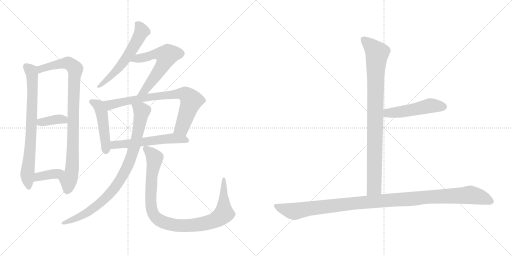
t = 0.00 s
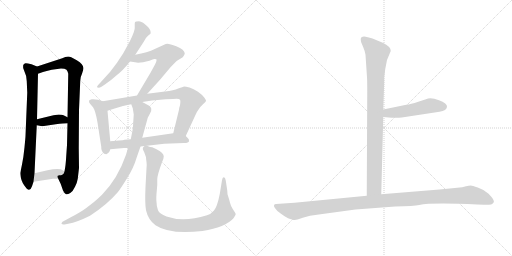
t = 2.29 s
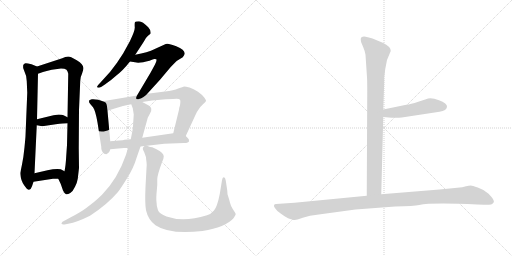
t = 4.58 s
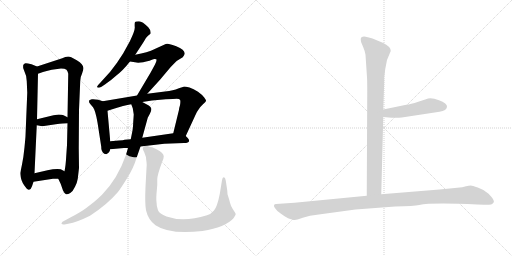
t = 6.87 s
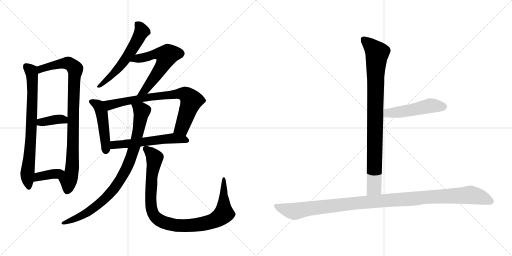
t = 9.16 s
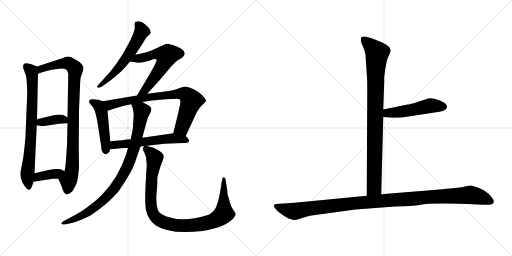
t = 11.45 s

The animated SVG that drew these frames (rendered in a browser with its animation timeline set to each time). Animation: 14 CSS @keyframes rules; one cycle of 11.45 s.

<svg version="1.1" viewBox="0 0 2048 1024" xmlns="http://www.w3.org/2000/svg">
  <g stroke="lightgray" stroke-dasharray="1,1" stroke-width="1" transform="scale(4, 4)">
    <line x1="0" y1="0" x2="256" y2="256"></line>
    <line x1="256" y1="0" x2="0" y2="256"></line>
    <line x1="128" y1="0" x2="128" y2="256"></line>
    <line x1="0" y1="128" x2="256" y2="128"></line>
    <line x1="256" y1="0" x2="512" y2="256"></line>
    <line x1="512" y1="0" x2="256" y2="256"></line>
    <line x1="384" y1="0" x2="384" y2="256"></line>
    <line x1="256" y1="128" x2="512" y2="128"></line>
  </g>
<g transform="scale(1, -1) translate(0, -850)">
   <style type="text/css">
    @keyframes keyframes0 {
      from {
       stroke: black;
       stroke-dashoffset: 750;
       stroke-width: 128;
       }
       71% {
       animation-timing-function: step-end;
       stroke: black;
       stroke-dashoffset: 0;
       stroke-width: 128;
       }
       to {
       stroke: black;
       stroke-width: 1024;
       }
       }
       #make-me-a-hanzi-animation-0 {
         animation: keyframes0 0.860352s both;
         animation-delay: 0.000000s;
         animation-timing-function: linear;
       }
    @keyframes keyframes1 {
      from {
       stroke: black;
       stroke-dashoffset: 912;
       stroke-width: 128;
       }
       75% {
       animation-timing-function: step-end;
       stroke: black;
       stroke-dashoffset: 0;
       stroke-width: 128;
       }
       to {
       stroke: black;
       stroke-width: 1024;
       }
       }
       #make-me-a-hanzi-animation-1 {
         animation: keyframes1 0.992188s both;
         animation-delay: 0.860352s;
         animation-timing-function: linear;
       }
    @keyframes keyframes2 {
      from {
       stroke: black;
       stroke-dashoffset: 371;
       stroke-width: 128;
       }
       55% {
       animation-timing-function: step-end;
       stroke: black;
       stroke-dashoffset: 0;
       stroke-width: 128;
       }
       to {
       stroke: black;
       stroke-width: 1024;
       }
       }
       #make-me-a-hanzi-animation-2 {
         animation: keyframes2 0.551921s both;
         animation-delay: 1.852540s;
         animation-timing-function: linear;
       }
    @keyframes keyframes3 {
      from {
       stroke: black;
       stroke-dashoffset: 376;
       stroke-width: 128;
       }
       55% {
       animation-timing-function: step-end;
       stroke: black;
       stroke-dashoffset: 0;
       stroke-width: 128;
       }
       to {
       stroke: black;
       stroke-width: 1024;
       }
       }
       #make-me-a-hanzi-animation-3 {
         animation: keyframes3 0.555990s both;
         animation-delay: 2.404461s;
         animation-timing-function: linear;
       }
    @keyframes keyframes4 {
      from {
       stroke: black;
       stroke-dashoffset: 574;
       stroke-width: 128;
       }
       65% {
       animation-timing-function: step-end;
       stroke: black;
       stroke-dashoffset: 0;
       stroke-width: 128;
       }
       to {
       stroke: black;
       stroke-width: 1024;
       }
       }
       #make-me-a-hanzi-animation-4 {
         animation: keyframes4 0.717122s both;
         animation-delay: 2.960451s;
         animation-timing-function: linear;
       }
    @keyframes keyframes5 {
      from {
       stroke: black;
       stroke-dashoffset: 595;
       stroke-width: 128;
       }
       66% {
       animation-timing-function: step-end;
       stroke: black;
       stroke-dashoffset: 0;
       stroke-width: 128;
       }
       to {
       stroke: black;
       stroke-width: 1024;
       }
       }
       #make-me-a-hanzi-animation-5 {
         animation: keyframes5 0.734212s both;
         animation-delay: 3.677573s;
         animation-timing-function: linear;
       }
    @keyframes keyframes6 {
      from {
       stroke: black;
       stroke-dashoffset: 474;
       stroke-width: 128;
       }
       61% {
       animation-timing-function: step-end;
       stroke: black;
       stroke-dashoffset: 0;
       stroke-width: 128;
       }
       to {
       stroke: black;
       stroke-width: 1024;
       }
       }
       #make-me-a-hanzi-animation-6 {
         animation: keyframes6 0.635742s both;
         animation-delay: 4.411785s;
         animation-timing-function: linear;
       }
    @keyframes keyframes7 {
      from {
       stroke: black;
       stroke-dashoffset: 766;
       stroke-width: 128;
       }
       71% {
       animation-timing-function: step-end;
       stroke: black;
       stroke-dashoffset: 0;
       stroke-width: 128;
       }
       to {
       stroke: black;
       stroke-width: 1024;
       }
       }
       #make-me-a-hanzi-animation-7 {
         animation: keyframes7 0.873372s both;
         animation-delay: 5.047527s;
         animation-timing-function: linear;
       }
    @keyframes keyframes8 {
      from {
       stroke: black;
       stroke-dashoffset: 563;
       stroke-width: 128;
       }
       65% {
       animation-timing-function: step-end;
       stroke: black;
       stroke-dashoffset: 0;
       stroke-width: 128;
       }
       to {
       stroke: black;
       stroke-width: 1024;
       }
       }
       #make-me-a-hanzi-animation-8 {
         animation: keyframes8 0.708171s both;
         animation-delay: 5.920899s;
         animation-timing-function: linear;
       }
    @keyframes keyframes9 {
      from {
       stroke: black;
       stroke-dashoffset: 880;
       stroke-width: 128;
       }
       74% {
       animation-timing-function: step-end;
       stroke: black;
       stroke-dashoffset: 0;
       stroke-width: 128;
       }
       to {
       stroke: black;
       stroke-width: 1024;
       }
       }
       #make-me-a-hanzi-animation-9 {
         animation: keyframes9 0.966146s both;
         animation-delay: 6.629070s;
         animation-timing-function: linear;
       }
    @keyframes keyframes10 {
      from {
       stroke: black;
       stroke-dashoffset: 977;
       stroke-width: 128;
       }
       76% {
       animation-timing-function: step-end;
       stroke: black;
       stroke-dashoffset: 0;
       stroke-width: 128;
       }
       to {
       stroke: black;
       stroke-width: 1024;
       }
       }
       #make-me-a-hanzi-animation-10 {
         animation: keyframes10 1.045085s both;
         animation-delay: 7.595216s;
         animation-timing-function: linear;
       }
    @keyframes keyframes11 {
      from {
       stroke: black;
       stroke-dashoffset: 904;
       stroke-width: 128;
       }
       75% {
       animation-timing-function: step-end;
       stroke: black;
       stroke-dashoffset: 0;
       stroke-width: 128;
       }
       to {
       stroke: black;
       stroke-width: 1024;
       }
       }
       #make-me-a-hanzi-animation-11 {
         animation: keyframes11 0.985677s both;
         animation-delay: 8.640301s;
         animation-timing-function: linear;
       }
    @keyframes keyframes12 {
      from {
       stroke: black;
       stroke-dashoffset: 495;
       stroke-width: 128;
       }
       62% {
       animation-timing-function: step-end;
       stroke: black;
       stroke-dashoffset: 0;
       stroke-width: 128;
       }
       to {
       stroke: black;
       stroke-width: 1024;
       }
       }
       #make-me-a-hanzi-animation-12 {
         animation: keyframes12 0.652832s both;
         animation-delay: 9.625978s;
         animation-timing-function: linear;
       }
    @keyframes keyframes13 {
      from {
       stroke: black;
       stroke-dashoffset: 1125;
       stroke-width: 128;
       }
       79% {
       animation-timing-function: step-end;
       stroke: black;
       stroke-dashoffset: 0;
       stroke-width: 128;
       }
       to {
       stroke: black;
       stroke-width: 1024;
       }
       }
       #make-me-a-hanzi-animation-13 {
         animation: keyframes13 1.165527s both;
         animation-delay: 10.278810s;
         animation-timing-function: linear;
       }
</style>
<path d="M 107.0 525.0 L 109.0 479.0 L 102.0 307.0 Q 102.0 302.0 98.0 261.0 Q 94.0 220.0 88.0 192.0 L 81.0 158.0 Q 81.0 152.0 83.0 141.0 Q 85.0 130.0 91.0 118.0 Q 98.0 106.0 101.0 103.0 Q 109.0 90.0 116.0 91.0 Q 124.0 92.0 128.0 105.0 L 134.0 123.0 L 138.0 157.0 L 147.0 349.0 L 148.0 373.0 L 152.0 555.0 C 153.0 582.0 153.0 582.0 148.0 584.0 L 126.0 593.0 Q 106.0 598.0 102.0 597.0 Q 86.0 593.0 96.0 569.0 Q 106.0 549.0 107.0 525.0 Z" fill="lightgray"></path> 
<path d="M 233.0 135.0 L 243.0 114.0 L 252.0 88.0 Q 259.0 74.0 264.0 73.0 Q 270.0 71.0 281.0 78.0 Q 292.0 85.0 300.0 103.0 Q 309.0 121.0 311.0 135.0 L 316.0 178.0 L 315.0 257.0 L 316.0 410.0 L 321.0 527.0 Q 322.0 544.0 328.0 555.0 Q 334.0 571.0 334.0 578.0 Q 334.0 584.0 327.0 593.0 Q 321.0 602.0 307.0 609.0 L 285.0 621.0 Q 270.0 628.0 249.0 617.0 L 148.0 584.0 C 119.0 575.0 124.0 545.0 152.0 555.0 L 172.0 562.0 Q 184.0 566.0 207.0 571.0 L 244.0 576.0 Q 260.0 576.0 266.0 571.0 Q 271.0 565.0 273.0 555.0 L 270.0 381.0 L 270.0 357.0 L 268.0 270.0 L 265.0 227.0 Q 263.0 188.0 258.0 165.0 C 253.0 135.0 220.0 162.0 233.0 135.0 Z" fill="lightgray"></path> 
<path d="M 147.0 349.0 L 169.0 345.0 L 223.0 353.0 Q 255.0 357.0 270.0 357.0 C 300.0 358.0 297.0 368.0 270.0 381.0 L 254.0 389.0 Q 249.0 392.0 235.0 392.0 L 214.0 389.0 L 148.0 373.0 C 119.0 366.0 117.0 354.0 147.0 349.0 Z" fill="lightgray"></path> 
<path d="M 134.0 123.0 L 212.0 135.0 L 233.0 135.0 C 263.0 135.0 284.0 151.0 258.0 165.0 L 243.0 173.0 Q 222.0 176.0 190.0 169.0 L 138.0 157.0 C 109.0 150.0 104.0 118.0 134.0 123.0 Z" fill="lightgray"></path> 
<path d="M 541.0 631.0 L 575.0 683.0 Q 584.0 701.0 592.0 707.0 L 602.0 715.0 Q 605.0 728.0 593.0 741.0 Q 570.0 765.0 556.0 765.0 Q 542.0 765.0 540.0 762.0 Q 538.0 755.0 539.0 742.0 Q 541.0 729.0 520.0 686.0 L 493.0 637.0 L 468.0 599.0 L 440.0 562.0 L 401.0 519.0 Q 394.0 513.0 392.0 509.0 Q 383.0 499.0 395.0 499.0 Q 399.0 499.0 406.0 503.0 L 421.0 513.0 Q 442.0 527.0 463.0 546.0 Q 491.0 567.0 520.0 604.0 L 541.0 631.0 Z" fill="lightgray"></path> 
<path d="M 589.0 475.0 L 640.0 531.0 L 682.0 581.0 Q 706.0 606.0 708.0 607.0 L 731.0 621.0 Q 739.0 631.0 739.0 636.0 Q 739.0 651.0 705.0 665.0 Q 671.0 679.0 663.0 674.0 L 619.0 654.0 Q 591.0 640.0 541.0 631.0 C 512.0 625.0 490.0 608.0 520.0 604.0 L 540.0 601.0 Q 557.0 596.0 598.0 607.0 Q 613.0 613.0 617.0 614.0 Q 621.0 615.0 625.0 613.0 Q 629.0 610.0 620.0 592.0 L 602.0 559.0 L 548.0 468.0 C 533.0 442.0 569.0 453.0 589.0 475.0 Z" fill="lightgray"></path> 
<path d="M 411.0 445.0 L 393.0 451.0 Q 378.0 454.0 367.0 453.0 Q 357.0 451.0 356.0 447.0 Q 355.0 440.0 361.0 434.0 L 372.0 421.0 Q 381.0 411.0 390.0 360.0 L 405.0 263.0 Q 404.0 245.0 417.0 235.0 L 425.0 233.0 Q 439.0 240.0 441.0 253.0 L 441.0 285.0 L 430.0 407.0 C 427.0 437.0 427.0 440.0 411.0 445.0 Z" fill="lightgray"></path> 
<path d="M 743.0 306.0 L 780.0 386.0 Q 788.0 405.0 795.0 413.0 Q 801.0 423.0 812.0 433.0 Q 823.0 442.0 824.0 446.0 Q 825.0 449.0 817.0 460.0 Q 810.0 470.0 792.0 483.0 Q 774.0 495.0 758.0 500.0 Q 742.0 504.0 737.0 504.0 Q 732.0 503.0 713.0 496.0 Q 695.0 488.0 660.0 484.0 L 589.0 475.0 L 548.0 468.0 L 411.0 445.0 C 381.0 440.0 401.0 398.0 430.0 407.0 L 449.0 413.0 Q 497.0 429.0 525.0 433.0 L 569.0 442.0 L 608.0 448.0 L 663.0 453.0 Q 698.0 455.0 707.0 455.0 Q 717.0 455.0 720.0 451.0 Q 723.0 447.0 720.0 429.0 Q 716.0 417.0 716.0 411.0 L 693.0 317.0 C 686.0 288.0 730.0 279.0 743.0 306.0 Z" fill="lightgray"></path> 
<path d="M 588.0 267.0 L 657.0 275.0 L 736.0 278.0 Q 755.0 278.0 756.0 285.0 Q 758.0 292.0 750.0 299.0 L 743.0 306.0 C 727.0 322.0 723.0 321.0 693.0 317.0 L 569.0 299.0 L 523.0 293.0 L 498.0 291.0 Q 494.0 289.0 475.0 288.0 L 441.0 285.0 C 411.0 282.0 411.0 250.0 441.0 253.0 L 496.0 258.0 L 512.0 258.0 L 562.0 264.0 L 578.0 266.0 L 588.0 267.0 Z" fill="lightgray"></path> 
<path d="M 512.0 258.0 L 504.0 231.0 Q 471.0 135.0 408.0 71.0 Q 386.0 50.0 376.0 42.0 L 345.0 18.0 Q 324.0 2.0 285.0 -18.0 L 250.0 -37.0 Q 245.0 -42.0 246.0 -45.0 Q 248.0 -49.0 258.0 -48.0 L 273.0 -45.0 Q 308.0 -39.0 360.0 -13.0 Q 429.0 32.0 471.0 81.0 Q 485.0 99.0 510.0 140.0 Q 535.0 180.0 546.0 218.0 L 562.0 264.0 L 569.0 299.0 L 591.0 379.0 L 600.0 396.0 Q 607.0 410.0 605.0 416.0 Q 604.0 422.0 595.0 428.0 L 569.0 442.0 C 543.0 456.0 515.0 461.0 525.0 433.0 L 531.0 417.0 L 535.0 392.0 L 533.0 363.0 Q 532.0 336.0 529.0 323.0 L 523.0 293.0 L 512.0 258.0 Z" fill="lightgray"></path> 
<path d="M 910.0 73.0 L 909.0 88.0 L 903.0 128.0 Q 901.0 137.0 899.0 139.0 Q 891.0 147.0 888.0 129.0 L 879.0 74.0 Q 869.0 23.0 856.0 8.0 Q 843.0 -7.0 828.0 -11.0 Q 734.0 -40.0 666.0 -16.0 Q 637.0 -5.0 632.0 9.0 Q 626.0 23.0 626.0 43.0 Q 624.0 58.0 627.0 86.0 Q 630.0 114.0 629.0 132.0 Q 629.0 150.0 648.0 201.0 Q 655.0 214.0 655.0 225.0 Q 654.0 240.0 626.0 253.0 L 609.0 261.0 Q 602.0 261.0 588.0 267.0 C 579.0 270.0 579.0 270.0 578.0 266.0 L 573.0 261.0 Q 568.0 256.0 577.0 241.0 L 584.0 221.0 Q 584.0 215.0 586.0 202.0 Q 588.0 188.0 586.0 177.0 L 582.0 103.0 Q 579.0 36.0 584.0 9.0 Q 593.0 -30.0 622.0 -51.0 Q 677.0 -89.0 810.0 -74.0 Q 902.0 -59.0 934.0 -23.0 Q 943.0 -10.0 943.0 -6.0 Q 939.0 2.0 931.0 14.0 Q 923.0 26.0 920.0 39.0 Q 917.0 52.0 910.0 73.0 Z" fill="lightgray"></path> 
<path d="M 1462.0 631.5 L 1468.0 540.5 Q 1469.0 527.5 1469.0 486.5 L 1467.0 67.5 C 1467.0 37.5 1524.0 43.5 1525.0 73.5 L 1533.0 382.5 L 1533.0 412.5 L 1536.0 498.5 Q 1537.0 516.5 1537.0 542.5 L 1541.0 574.5 L 1548.0 610.5 L 1563.0 646.5 Q 1563.0 664.5 1531.0 679.5 L 1490.0 696.5 Q 1482.0 699.5 1463.0 703.5 Q 1443.0 706.5 1443.0 693.5 Q 1443.0 688.5 1445.0 680.5 L 1453.0 661.5 Q 1460.0 645.5 1462.0 631.5 Z" fill="lightgray"></path> 
<path d="M 1533.0 382.5 L 1567.0 379.5 Q 1570.0 378.5 1607.0 380.5 L 1758.0 403.5 Q 1787.0 407.5 1788.0 423.5 Q 1789.0 428.5 1781.0 436.5 Q 1772.0 444.5 1756.0 449.5 Q 1722.0 462.5 1704.0 453.5 L 1673.0 443.5 Q 1642.0 433.5 1625.0 431.5 L 1533.0 412.5 C 1504.0 406.5 1503.0 385.5 1533.0 382.5 Z" fill="lightgray"></path> 
<path d="M 1467.0 67.5 L 1178.0 39.5 L 1104.0 34.5 Q 1098.0 34.5 1096.0 29.5 Q 1094.0 24.5 1102.0 15.5 Q 1107.0 6.5 1124.0 -4.5 Q 1140.0 -16.5 1152.0 -22.5 Q 1174.0 -30.5 1180.0 -29.5 Q 1185.0 -29.5 1211.0 -20.5 Q 1237.0 -11.5 1275.0 -7.5 L 1422.0 12.5 L 1581.0 24.5 Q 1656.0 26.5 1677.0 30.5 Q 1725.0 40.5 1909.0 32.5 L 1936.0 31.5 Q 1948.0 30.5 1965.0 32.5 Q 1972.0 35.5 1975.0 41.5 Q 1978.0 46.5 1966.0 62.5 Q 1954.0 78.5 1943.0 83.5 Q 1932.0 92.5 1911.0 100.5 Q 1889.0 108.5 1883.0 108.5 Q 1876.0 108.5 1864.0 105.5 Q 1851.0 101.5 1829.0 99.5 L 1758.0 92.5 L 1525.0 73.5 L 1467.0 67.5 Z" fill="lightgray"></path> 
      <clipPath id="make-me-a-hanzi-clip-0">
      <path d="M 107.0 525.0 L 109.0 479.0 L 102.0 307.0 Q 102.0 302.0 98.0 261.0 Q 94.0 220.0 88.0 192.0 L 81.0 158.0 Q 81.0 152.0 83.0 141.0 Q 85.0 130.0 91.0 118.0 Q 98.0 106.0 101.0 103.0 Q 109.0 90.0 116.0 91.0 Q 124.0 92.0 128.0 105.0 L 134.0 123.0 L 138.0 157.0 L 147.0 349.0 L 148.0 373.0 L 152.0 555.0 C 153.0 582.0 153.0 582.0 148.0 584.0 L 126.0 593.0 Q 106.0 598.0 102.0 597.0 Q 86.0 593.0 96.0 569.0 Q 106.0 549.0 107.0 525.0 Z" fill="lightgray"></path>
      </clipPath>
      <path clip-path="url(#make-me-a-hanzi-clip-0)" d="M 105.0 584.0 L 125.0 566.0 L 130.0 502.0 L 124.0 298.0 L 109.0 150.0 L 115.0 100.0 " fill="none" id="make-me-a-hanzi-animation-0" stroke-dasharray="622 1244" stroke-linecap="round"></path>

      <clipPath id="make-me-a-hanzi-clip-1">
      <path d="M 233.0 135.0 L 243.0 114.0 L 252.0 88.0 Q 259.0 74.0 264.0 73.0 Q 270.0 71.0 281.0 78.0 Q 292.0 85.0 300.0 103.0 Q 309.0 121.0 311.0 135.0 L 316.0 178.0 L 315.0 257.0 L 316.0 410.0 L 321.0 527.0 Q 322.0 544.0 328.0 555.0 Q 334.0 571.0 334.0 578.0 Q 334.0 584.0 327.0 593.0 Q 321.0 602.0 307.0 609.0 L 285.0 621.0 Q 270.0 628.0 249.0 617.0 L 148.0 584.0 C 119.0 575.0 124.0 545.0 152.0 555.0 L 172.0 562.0 Q 184.0 566.0 207.0 571.0 L 244.0 576.0 Q 260.0 576.0 266.0 571.0 Q 271.0 565.0 273.0 555.0 L 270.0 381.0 L 270.0 357.0 L 268.0 270.0 L 265.0 227.0 Q 263.0 188.0 258.0 165.0 C 253.0 135.0 220.0 162.0 233.0 135.0 Z" fill="lightgray"></path>
      </clipPath>
      <path clip-path="url(#make-me-a-hanzi-clip-1)" d="M 155.0 563.0 L 164.0 574.0 L 188.0 583.0 L 264.0 598.0 L 278.0 595.0 L 301.0 574.0 L 289.0 186.0 L 267.0 83.0 " fill="none" id="make-me-a-hanzi-animation-1" stroke-dasharray="784 1568" stroke-linecap="round"></path>

      <clipPath id="make-me-a-hanzi-clip-2">
      <path d="M 147.0 349.0 L 169.0 345.0 L 223.0 353.0 Q 255.0 357.0 270.0 357.0 C 300.0 358.0 297.0 368.0 270.0 381.0 L 254.0 389.0 Q 249.0 392.0 235.0 392.0 L 214.0 389.0 L 148.0 373.0 C 119.0 366.0 117.0 354.0 147.0 349.0 Z" fill="lightgray"></path>
      </clipPath>
      <path clip-path="url(#make-me-a-hanzi-clip-2)" d="M 154.0 355.0 L 162.0 361.0 L 240.0 374.0 L 264.0 363.0 " fill="none" id="make-me-a-hanzi-animation-2" stroke-dasharray="243 486" stroke-linecap="round"></path>

      <clipPath id="make-me-a-hanzi-clip-3">
      <path d="M 134.0 123.0 L 212.0 135.0 L 233.0 135.0 C 263.0 135.0 284.0 151.0 258.0 165.0 L 243.0 173.0 Q 222.0 176.0 190.0 169.0 L 138.0 157.0 C 109.0 150.0 104.0 118.0 134.0 123.0 Z" fill="lightgray"></path>
      </clipPath>
      <path clip-path="url(#make-me-a-hanzi-clip-3)" d="M 141.0 128.0 L 154.0 143.0 L 252.0 162.0 " fill="none" id="make-me-a-hanzi-animation-3" stroke-dasharray="248 496" stroke-linecap="round"></path>

      <clipPath id="make-me-a-hanzi-clip-4">
      <path d="M 541.0 631.0 L 575.0 683.0 Q 584.0 701.0 592.0 707.0 L 602.0 715.0 Q 605.0 728.0 593.0 741.0 Q 570.0 765.0 556.0 765.0 Q 542.0 765.0 540.0 762.0 Q 538.0 755.0 539.0 742.0 Q 541.0 729.0 520.0 686.0 L 493.0 637.0 L 468.0 599.0 L 440.0 562.0 L 401.0 519.0 Q 394.0 513.0 392.0 509.0 Q 383.0 499.0 395.0 499.0 Q 399.0 499.0 406.0 503.0 L 421.0 513.0 Q 442.0 527.0 463.0 546.0 Q 491.0 567.0 520.0 604.0 L 541.0 631.0 Z" fill="lightgray"></path>
      </clipPath>
      <path clip-path="url(#make-me-a-hanzi-clip-4)" d="M 545.0 757.0 L 557.0 747.0 L 567.0 725.0 L 543.0 676.0 L 475.0 578.0 L 399.0 506.0 " fill="none" id="make-me-a-hanzi-animation-4" stroke-dasharray="446 892" stroke-linecap="round"></path>

      <clipPath id="make-me-a-hanzi-clip-5">
      <path d="M 589.0 475.0 L 640.0 531.0 L 682.0 581.0 Q 706.0 606.0 708.0 607.0 L 731.0 621.0 Q 739.0 631.0 739.0 636.0 Q 739.0 651.0 705.0 665.0 Q 671.0 679.0 663.0 674.0 L 619.0 654.0 Q 591.0 640.0 541.0 631.0 C 512.0 625.0 490.0 608.0 520.0 604.0 L 540.0 601.0 Q 557.0 596.0 598.0 607.0 Q 613.0 613.0 617.0 614.0 Q 621.0 615.0 625.0 613.0 Q 629.0 610.0 620.0 592.0 L 602.0 559.0 L 548.0 468.0 C 533.0 442.0 569.0 453.0 589.0 475.0 Z" fill="lightgray"></path>
      </clipPath>
      <path clip-path="url(#make-me-a-hanzi-clip-5)" d="M 526.0 607.0 L 624.0 634.0 L 666.0 628.0 L 655.0 595.0 L 626.0 551.0 L 580.0 489.0 L 554.0 473.0 " fill="none" id="make-me-a-hanzi-animation-5" stroke-dasharray="467 934" stroke-linecap="round"></path>

      <clipPath id="make-me-a-hanzi-clip-6">
      <path d="M 411.0 445.0 L 393.0 451.0 Q 378.0 454.0 367.0 453.0 Q 357.0 451.0 356.0 447.0 Q 355.0 440.0 361.0 434.0 L 372.0 421.0 Q 381.0 411.0 390.0 360.0 L 405.0 263.0 Q 404.0 245.0 417.0 235.0 L 425.0 233.0 Q 439.0 240.0 441.0 253.0 L 441.0 285.0 L 430.0 407.0 C 427.0 437.0 427.0 440.0 411.0 445.0 Z" fill="lightgray"></path>
      </clipPath>
      <path clip-path="url(#make-me-a-hanzi-clip-6)" d="M 365.0 443.0 L 391.0 430.0 L 406.0 403.0 L 424.0 246.0 " fill="none" id="make-me-a-hanzi-animation-6" stroke-dasharray="346 692" stroke-linecap="round"></path>

      <clipPath id="make-me-a-hanzi-clip-7">
      <path d="M 743.0 306.0 L 780.0 386.0 Q 788.0 405.0 795.0 413.0 Q 801.0 423.0 812.0 433.0 Q 823.0 442.0 824.0 446.0 Q 825.0 449.0 817.0 460.0 Q 810.0 470.0 792.0 483.0 Q 774.0 495.0 758.0 500.0 Q 742.0 504.0 737.0 504.0 Q 732.0 503.0 713.0 496.0 Q 695.0 488.0 660.0 484.0 L 589.0 475.0 L 548.0 468.0 L 411.0 445.0 C 381.0 440.0 401.0 398.0 430.0 407.0 L 449.0 413.0 Q 497.0 429.0 525.0 433.0 L 569.0 442.0 L 608.0 448.0 L 663.0 453.0 Q 698.0 455.0 707.0 455.0 Q 717.0 455.0 720.0 451.0 Q 723.0 447.0 720.0 429.0 Q 716.0 417.0 716.0 411.0 L 693.0 317.0 C 686.0 288.0 730.0 279.0 743.0 306.0 Z" fill="lightgray"></path>
      </clipPath>
      <path clip-path="url(#make-me-a-hanzi-clip-7)" d="M 419.0 441.0 L 440.0 431.0 L 599.0 461.0 L 739.0 474.0 L 766.0 448.0 L 727.0 338.0 L 701.0 322.0 " fill="none" id="make-me-a-hanzi-animation-7" stroke-dasharray="638 1276" stroke-linecap="round"></path>

      <clipPath id="make-me-a-hanzi-clip-8">
      <path d="M 588.0 267.0 L 657.0 275.0 L 736.0 278.0 Q 755.0 278.0 756.0 285.0 Q 758.0 292.0 750.0 299.0 L 743.0 306.0 C 727.0 322.0 723.0 321.0 693.0 317.0 L 569.0 299.0 L 523.0 293.0 L 498.0 291.0 Q 494.0 289.0 475.0 288.0 L 441.0 285.0 C 411.0 282.0 411.0 250.0 441.0 253.0 L 496.0 258.0 L 512.0 258.0 L 562.0 264.0 L 578.0 266.0 L 588.0 267.0 Z" fill="lightgray"></path>
      </clipPath>
      <path clip-path="url(#make-me-a-hanzi-clip-8)" d="M 447.0 258.0 L 459.0 271.0 L 672.0 296.0 L 747.0 289.0 " fill="none" id="make-me-a-hanzi-animation-8" stroke-dasharray="435 870" stroke-linecap="round"></path>

      <clipPath id="make-me-a-hanzi-clip-9">
      <path d="M 512.0 258.0 L 504.0 231.0 Q 471.0 135.0 408.0 71.0 Q 386.0 50.0 376.0 42.0 L 345.0 18.0 Q 324.0 2.0 285.0 -18.0 L 250.0 -37.0 Q 245.0 -42.0 246.0 -45.0 Q 248.0 -49.0 258.0 -48.0 L 273.0 -45.0 Q 308.0 -39.0 360.0 -13.0 Q 429.0 32.0 471.0 81.0 Q 485.0 99.0 510.0 140.0 Q 535.0 180.0 546.0 218.0 L 562.0 264.0 L 569.0 299.0 L 591.0 379.0 L 600.0 396.0 Q 607.0 410.0 605.0 416.0 Q 604.0 422.0 595.0 428.0 L 569.0 442.0 C 543.0 456.0 515.0 461.0 525.0 433.0 L 531.0 417.0 L 535.0 392.0 L 533.0 363.0 Q 532.0 336.0 529.0 323.0 L 523.0 293.0 L 512.0 258.0 Z" fill="lightgray"></path>
      </clipPath>
      <path clip-path="url(#make-me-a-hanzi-clip-9)" d="M 533.0 431.0 L 564.0 409.0 L 566.0 398.0 L 539.0 266.0 L 519.0 206.0 L 488.0 143.0 L 452.0 89.0 L 405.0 42.0 L 345.0 -4.0 L 253.0 -43.0 " fill="none" id="make-me-a-hanzi-animation-9" stroke-dasharray="752 1504" stroke-linecap="round"></path>

      <clipPath id="make-me-a-hanzi-clip-10">
      <path d="M 910.0 73.0 L 909.0 88.0 L 903.0 128.0 Q 901.0 137.0 899.0 139.0 Q 891.0 147.0 888.0 129.0 L 879.0 74.0 Q 869.0 23.0 856.0 8.0 Q 843.0 -7.0 828.0 -11.0 Q 734.0 -40.0 666.0 -16.0 Q 637.0 -5.0 632.0 9.0 Q 626.0 23.0 626.0 43.0 Q 624.0 58.0 627.0 86.0 Q 630.0 114.0 629.0 132.0 Q 629.0 150.0 648.0 201.0 Q 655.0 214.0 655.0 225.0 Q 654.0 240.0 626.0 253.0 L 609.0 261.0 Q 602.0 261.0 588.0 267.0 C 579.0 270.0 579.0 270.0 578.0 266.0 L 573.0 261.0 Q 568.0 256.0 577.0 241.0 L 584.0 221.0 Q 584.0 215.0 586.0 202.0 Q 588.0 188.0 586.0 177.0 L 582.0 103.0 Q 579.0 36.0 584.0 9.0 Q 593.0 -30.0 622.0 -51.0 Q 677.0 -89.0 810.0 -74.0 Q 902.0 -59.0 934.0 -23.0 Q 943.0 -10.0 943.0 -6.0 Q 939.0 2.0 931.0 14.0 Q 923.0 26.0 920.0 39.0 Q 917.0 52.0 910.0 73.0 Z" fill="lightgray"></path>
      </clipPath>
      <path clip-path="url(#make-me-a-hanzi-clip-10)" d="M 584.0 255.0 L 618.0 219.0 L 602.0 72.0 L 608.0 7.0 L 632.0 -28.0 L 657.0 -41.0 L 725.0 -52.0 L 797.0 -49.0 L 848.0 -36.0 L 884.0 -16.0 L 896.0 -4.0 L 896.0 132.0 " fill="none" id="make-me-a-hanzi-animation-10" stroke-dasharray="849 1698" stroke-linecap="round"></path>

      <clipPath id="make-me-a-hanzi-clip-11">
      <path d="M 1462.0 631.5 L 1468.0 540.5 Q 1469.0 527.5 1469.0 486.5 L 1467.0 67.5 C 1467.0 37.5 1524.0 43.5 1525.0 73.5 L 1533.0 382.5 L 1533.0 412.5 L 1536.0 498.5 Q 1537.0 516.5 1537.0 542.5 L 1541.0 574.5 L 1548.0 610.5 L 1563.0 646.5 Q 1563.0 664.5 1531.0 679.5 L 1490.0 696.5 Q 1482.0 699.5 1463.0 703.5 Q 1443.0 706.5 1443.0 693.5 Q 1443.0 688.5 1445.0 680.5 L 1453.0 661.5 Q 1460.0 645.5 1462.0 631.5 Z" fill="lightgray"></path>
      </clipPath>
      <path clip-path="url(#make-me-a-hanzi-clip-11)" d="M 1456.0 692.5 L 1509.0 638.5 L 1502.0 550.5 L 1497.0 100.5 L 1474.0 75.5 " fill="none" id="make-me-a-hanzi-animation-11" stroke-dasharray="776 1552" stroke-linecap="round"></path>

      <clipPath id="make-me-a-hanzi-clip-12">
      <path d="M 1533.0 382.5 L 1567.0 379.5 Q 1570.0 378.5 1607.0 380.5 L 1758.0 403.5 Q 1787.0 407.5 1788.0 423.5 Q 1789.0 428.5 1781.0 436.5 Q 1772.0 444.5 1756.0 449.5 Q 1722.0 462.5 1704.0 453.5 L 1673.0 443.5 Q 1642.0 433.5 1625.0 431.5 L 1533.0 412.5 C 1504.0 406.5 1503.0 385.5 1533.0 382.5 Z" fill="lightgray"></path>
      </clipPath>
      <path clip-path="url(#make-me-a-hanzi-clip-12)" d="M 1539.0 390.5 L 1551.0 398.5 L 1626.0 406.5 L 1721.0 427.5 L 1773.0 423.5 " fill="none" id="make-me-a-hanzi-animation-12" stroke-dasharray="367 734" stroke-linecap="round"></path>

      <clipPath id="make-me-a-hanzi-clip-13">
      <path d="M 1467.0 67.5 L 1178.0 39.5 L 1104.0 34.5 Q 1098.0 34.5 1096.0 29.5 Q 1094.0 24.5 1102.0 15.5 Q 1107.0 6.5 1124.0 -4.5 Q 1140.0 -16.5 1152.0 -22.5 Q 1174.0 -30.5 1180.0 -29.5 Q 1185.0 -29.5 1211.0 -20.5 Q 1237.0 -11.5 1275.0 -7.5 L 1422.0 12.5 L 1581.0 24.5 Q 1656.0 26.5 1677.0 30.5 Q 1725.0 40.5 1909.0 32.5 L 1936.0 31.5 Q 1948.0 30.5 1965.0 32.5 Q 1972.0 35.5 1975.0 41.5 Q 1978.0 46.5 1966.0 62.5 Q 1954.0 78.5 1943.0 83.5 Q 1932.0 92.5 1911.0 100.5 Q 1889.0 108.5 1883.0 108.5 Q 1876.0 108.5 1864.0 105.5 Q 1851.0 101.5 1829.0 99.5 L 1758.0 92.5 L 1525.0 73.5 L 1467.0 67.5 Z" fill="lightgray"></path>
      </clipPath>
      <path clip-path="url(#make-me-a-hanzi-clip-13)" d="M 1104.0 24.5 L 1178.0 5.5 L 1416.0 37.5 L 1881.0 70.5 L 1922.0 62.5 L 1963.0 44.5 " fill="none" id="make-me-a-hanzi-animation-13" stroke-dasharray="997 1994" stroke-linecap="round"></path>

</g>
</svg>
